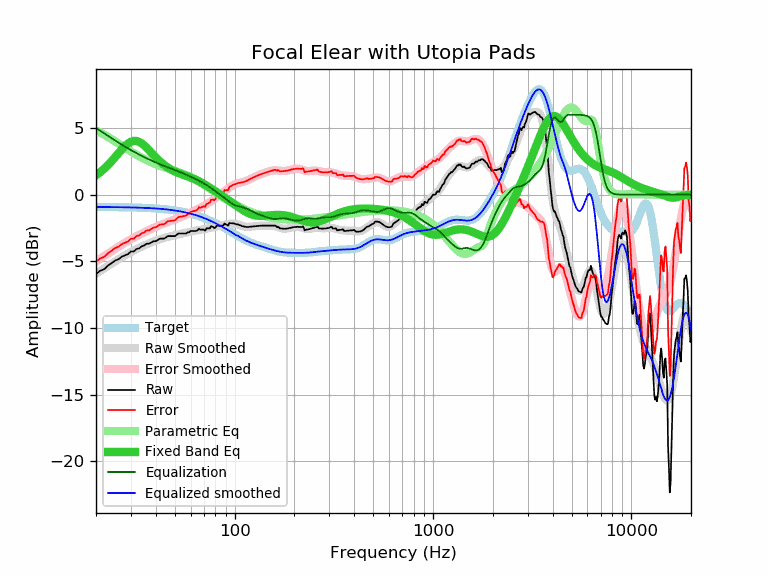

Source data for this figure (header and first rows):
frequency, raw, error, smoothed, error_smoothed, equalization, parametric_eq, equalized_raw, equalized_smoothed, target
20, -5.95, -5.03, -5.93, -5.01, 5.01, 1.46, -0.94, -0.92, -0.92
21, -5.71, -4.78, -5.73, -4.80, 4.80, 1.69, -0.91, -0.93, -0.93
22, -5.59, -4.66, -5.53, -4.60, 4.60, 1.95, -0.99, -0.93, -0.93
23, -5.32, -4.39, -5.34, -4.41, 4.41, 2.23, -0.91, -0.93, -0.93
24, -5.13, -4.20, -5.17, -4.23, 4.23, 2.52, -0.89, -0.93, -0.93
25, -4.94, -4.00, -5.00, -4.06, 4.06, 2.82, -0.88, -0.93, -0.93
26, -4.84, -3.90, -4.84, -3.90, 3.90, 3.12, -0.94, -0.94, -0.94
27, -4.65, -3.71, -4.69, -3.75, 3.75, 3.40, -0.90, -0.94, -0.94
28, -4.55, -3.60, -4.55, -3.61, 3.61, 3.65, -0.94, -0.95, -0.95
29, -4.46, -3.51, -4.42, -3.47, 3.47, 3.85, -0.99, -0.95, -0.95
30, -4.26, -3.30, -4.30, -3.35, 3.35, 3.98, -0.91, -0.95, -0.96
31, -4.26, -3.30, -4.19, -3.23, 3.23, 4.04, -1.03, -0.96, -0.96
32, -4.07, -3.10, -4.08, -3.12, 3.12, 4.03, -0.95, -0.97, -0.97
33, -4.03, -3.06, -3.99, -3.01, 3.01, 3.97, -1.02, -0.97, -0.97
34, -3.88, -2.90, -3.89, -2.91, 2.91, 3.85, -0.96, -0.98, -0.98
35, -3.81, -2.82, -3.81, -2.82, 2.82, 3.70, -0.99, -0.99, -0.99
36, -3.68, -2.68, -3.73, -2.73, 2.73, 3.53, -0.95, -1.00, -0.99
37, -3.68, -2.68, -3.65, -2.65, 2.65, 3.34, -1.03, -1.00, -1.00
38, -3.59, -2.58, -3.58, -2.57, 2.57, 3.16, -1.02, -1.01, -1.01
39, -3.49, -2.47, -3.51, -2.49, 2.49, 2.98, -1.00, -1.02, -1.02
40, -3.49, -2.46, -3.45, -2.42, 2.42, 2.81, -1.07, -1.03, -1.03
41, -3.40, -2.35, -3.40, -2.35, 2.35, 2.65, -1.05, -1.05, -1.05
42, -3.30, -2.24, -3.34, -2.29, 2.29, 2.50, -1.01, -1.06, -1.06
43, -3.30, -2.23, -3.29, -2.22, 2.22, 2.37, -1.07, -1.07, -1.07
44, -3.30, -2.21, -3.25, -2.17, 2.17, 2.25, -1.13, -1.08, -1.08
45, -3.21, -2.11, -3.21, -2.11, 2.11, 2.14, -1.10, -1.10, -1.10
46, -3.11, -1.99, -3.17, -2.05, 2.05, 2.04, -1.05, -1.11, -1.11
47, -3.11, -1.98, -3.13, -2.00, 2.00, 1.95, -1.11, -1.13, -1.13
48, -3.11, -1.96, -3.10, -1.95, 1.95, 1.87, -1.16, -1.15, -1.15
49, -3.11, -1.94, -3.07, -1.90, 1.90, 1.80, -1.21, -1.17, -1.17
50, -3.11, -1.92, -3.04, -1.85, 1.85, 1.74, -1.26, -1.18, -1.18
51, -3.01, -1.80, -3.01, -1.80, 1.80, 1.68, -1.21, -1.20, -1.20
52, -2.91, -1.68, -2.98, -1.75, 1.75, 1.63, -1.16, -1.23, -1.22
53, -2.91, -1.66, -2.95, -1.70, 1.70, 1.58, -1.20, -1.25, -1.25
54, -2.91, -1.64, -2.92, -1.65, 1.65, 1.53, -1.25, -1.27, -1.27
55, -2.91, -1.62, -2.90, -1.60, 1.60, 1.49, -1.30, -1.29, -1.29
56, -2.91, -1.59, -2.87, -1.55, 1.55, 1.45, -1.35, -1.32, -1.32
57, -2.91, -1.57, -2.85, -1.50, 1.50, 1.41, -1.41, -1.34, -1.34
58, -2.82, -1.45, -2.82, -1.45, 1.45, 1.37, -1.37, -1.37, -1.37
59, -2.82, -1.42, -2.79, -1.40, 1.40, 1.33, -1.42, -1.40, -1.40
60, -2.72, -1.30, -2.77, -1.35, 1.35, 1.29, -1.37, -1.42, -1.42
61, -2.72, -1.27, -2.75, -1.30, 1.30, 1.25, -1.42, -1.45, -1.45
62, -2.72, -1.24, -2.73, -1.24, 1.24, 1.20, -1.48, -1.48, -1.48
63, -2.72, -1.21, -2.71, -1.19, 1.19, 1.16, -1.53, -1.51, -1.51
64, -2.72, -1.17, -2.69, -1.14, 1.14, 1.11, -1.58, -1.54, -1.54
65, -2.68, -1.10, -2.67, -1.09, 1.09, 1.06, -1.59, -1.58, -1.58
66, -2.55, -0.94, -2.65, -1.04, 1.04, 1.01, -1.51, -1.61, -1.61
67, -2.62, -0.98, -2.64, -0.99, 0.99, 0.96, -1.63, -1.64, -1.64
68, -2.62, -0.94, -2.62, -0.94, 0.94, 0.91, -1.68, -1.68, -1.68
69, -2.62, -0.91, -2.61, -0.89, 0.89, 0.86, -1.73, -1.71, -1.71
70, -2.62, -0.87, -2.59, -0.84, 0.84, 0.80, -1.78, -1.75, -1.75
71, -2.70, -0.91, -2.57, -0.79, 0.79, 0.75, -1.91, -1.79, -1.79
72, -2.53, -0.71, -2.55, -0.73, 0.73, 0.69, -1.80, -1.82, -1.82
73, -2.53, -0.67, -2.54, -0.67, 0.67, 0.64, -1.85, -1.86, -1.86
74, -2.53, -0.63, -2.52, -0.62, 0.62, 0.58, -1.91, -1.90, -1.90
75, -2.53, -0.59, -2.50, -0.56, 0.56, 0.53, -1.97, -1.94, -1.94
76, -2.36, -0.38, -2.48, -0.50, 0.50, 0.47, -1.86, -1.98, -1.98
77, -2.40, -0.38, -2.46, -0.44, 0.44, 0.42, -1.96, -2.02, -2.02
78, -2.43, -0.37, -2.44, -0.38, 0.38, 0.36, -2.05, -2.06, -2.06
79, -2.51, -0.41, -2.42, -0.32, 0.32, 0.31, -2.19, -2.10, -2.10
... 553 more rows
